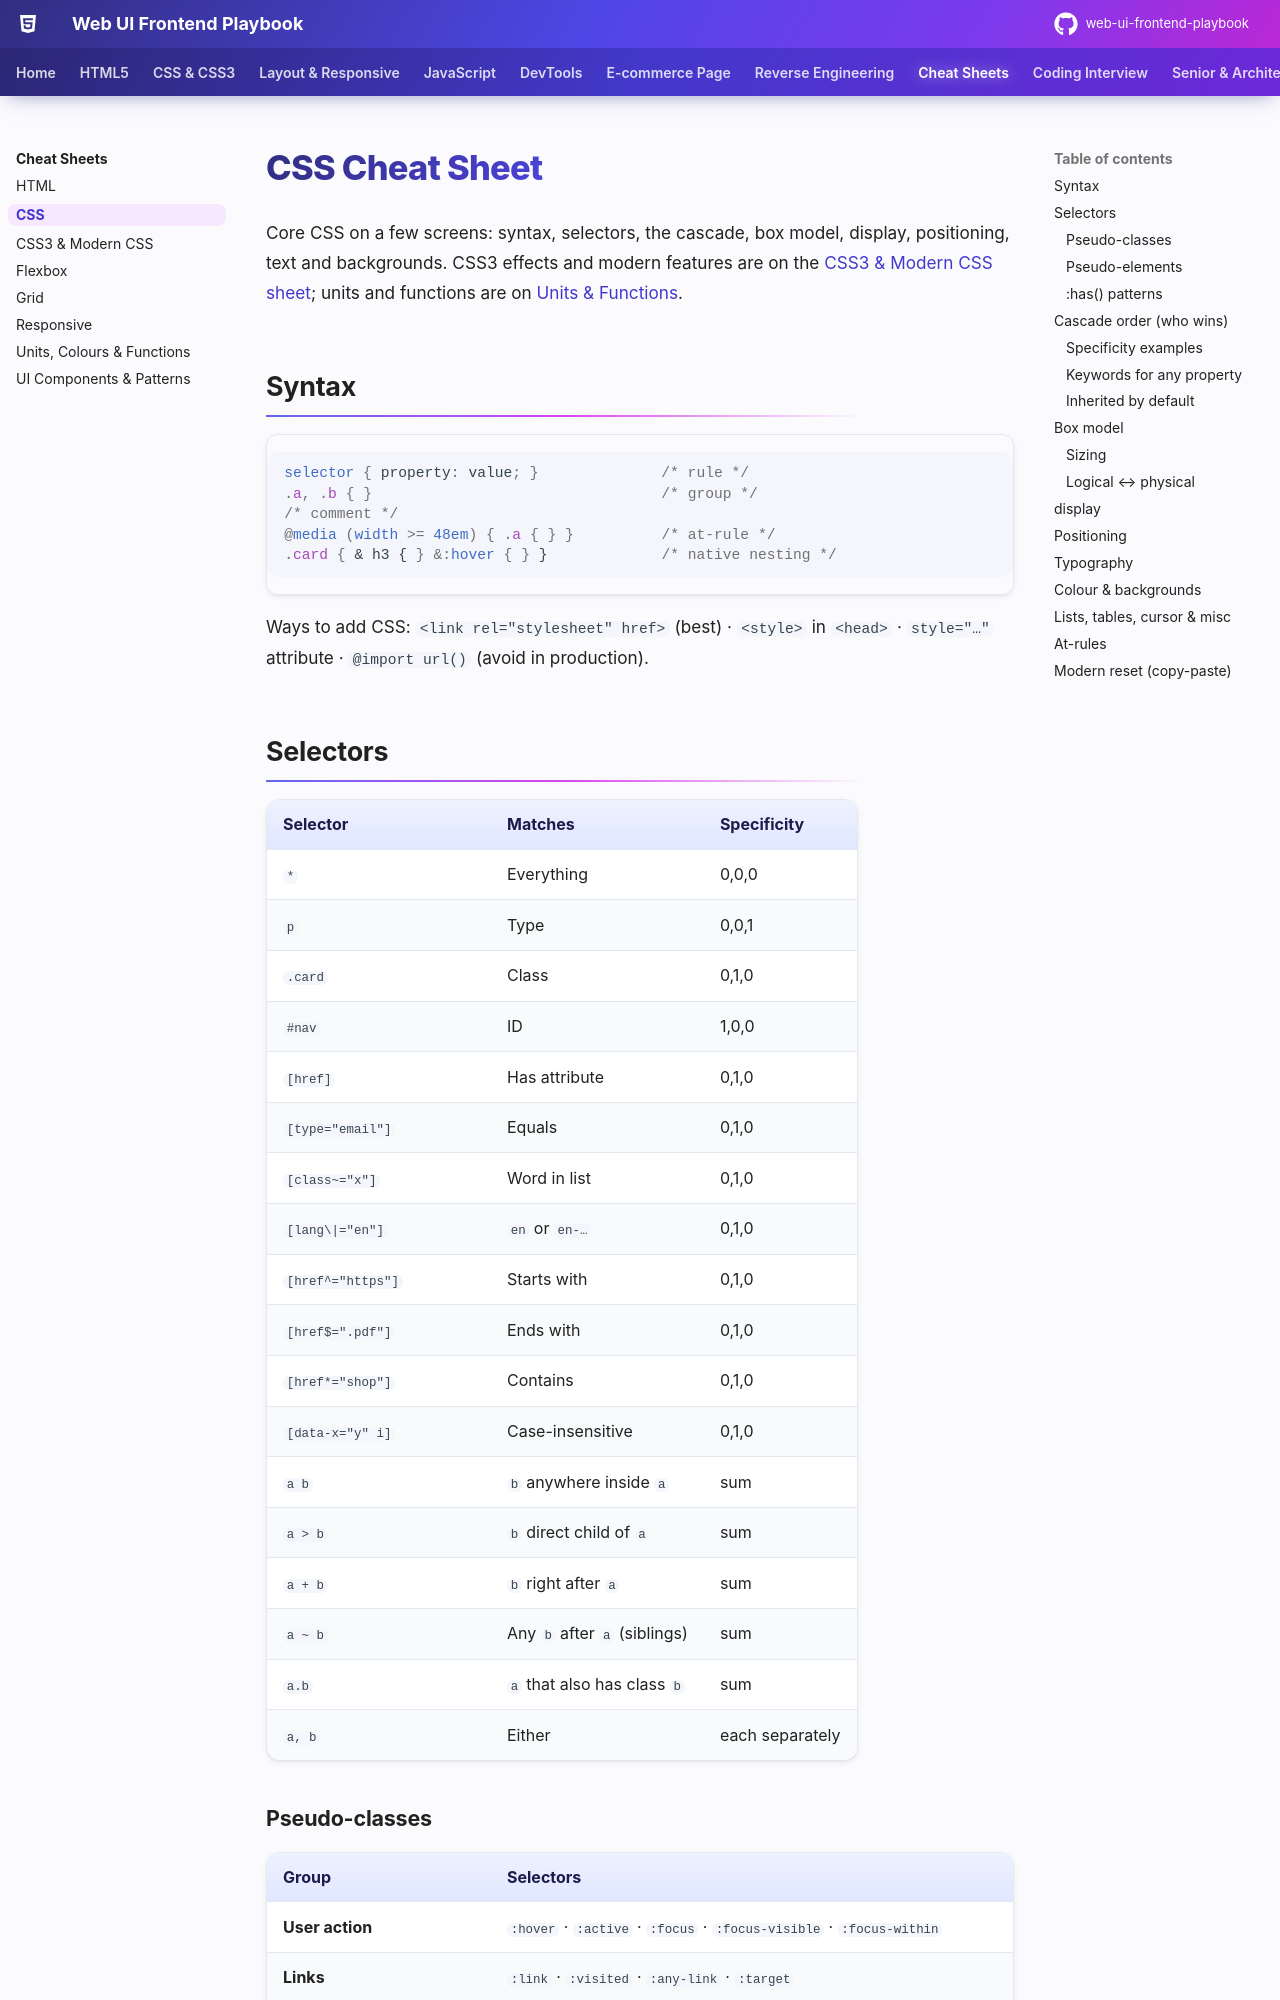

repository: khiruashish/web-ui-frontend-playbook · page: cheatsheets/css/index.html · generator: mkdocs

# CSS Cheat Sheet

Core CSS on a few screens: syntax, selectors, the cascade, box model, display, positioning, text and backgrounds. CSS3 effects and modern features are on the [CSS3 & Modern CSS sheet](css3.md); units and functions are on [Units & Functions](units-functions.md).

## Syntax

```css
selector { property: value; }              /* rule */
.a, .b { }                                 /* group */
/* comment */
@media (width >= 48em) { .a { } }          /* at-rule */
.card { & h3 { } &:hover { } }             /* native nesting */
```

Ways to add CSS: `<link rel="stylesheet" href>` (best) · `<style>` in `<head>` · `style="…"` attribute · `@import url()` (avoid in production).

## Selectors

| Selector | Matches | Specificity |
|---|---|---|
| `*` | Everything | 0,0,0 |
| `p` | Type | 0,0,1 |
| `.card` | Class | 0,1,0 |
| `#nav` | ID | 1,0,0 |
| `[href]` | Has attribute | 0,1,0 |
| `[type="email"]` | Equals | 0,1,0 |
| `[class~="x"]` | Word in list | 0,1,0 |
| `[lang\|="en"]` | `en` or `en-…` | 0,1,0 |
| `[href^="https"]` | Starts with | 0,1,0 |
| `[href$=".pdf"]` | Ends with | 0,1,0 |
| `[href*="shop"]` | Contains | 0,1,0 |
| `[data-x="y" i]` | Case-insensitive | 0,1,0 |
| `a b` | `b` anywhere inside `a` | sum |
| `a > b` | `b` direct child of `a` | sum |
| `a + b` | `b` right after `a` | sum |
| `a ~ b` | Any `b` after `a` (siblings) | sum |
| `a.b` | `a` that also has class `b` | sum |
| `a, b` | Either | each separately |
